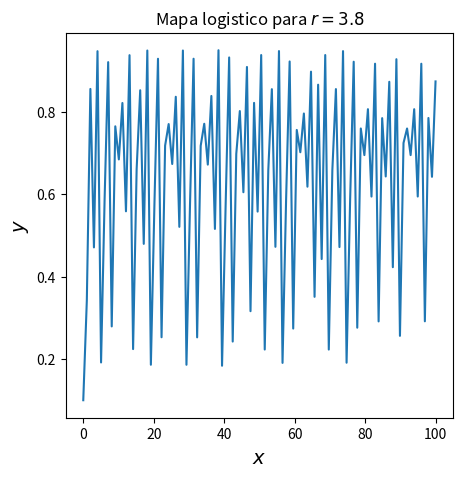
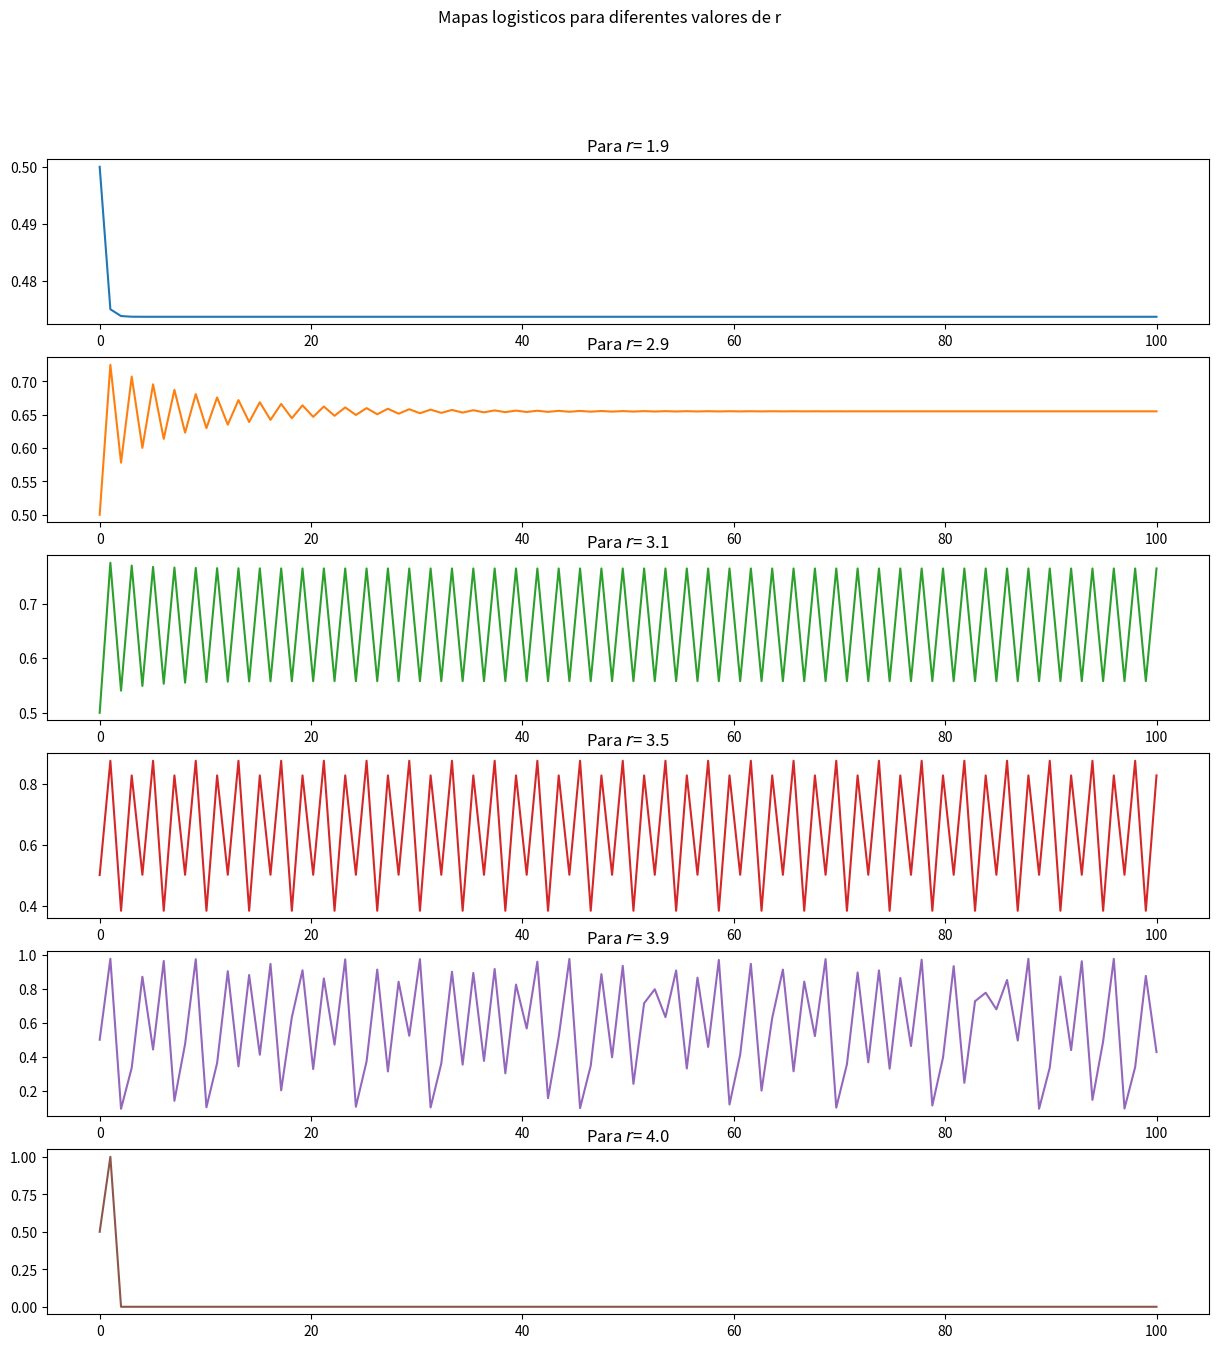
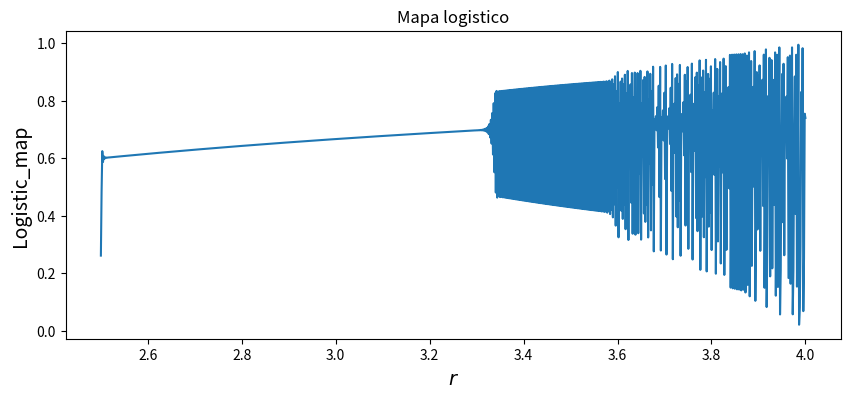
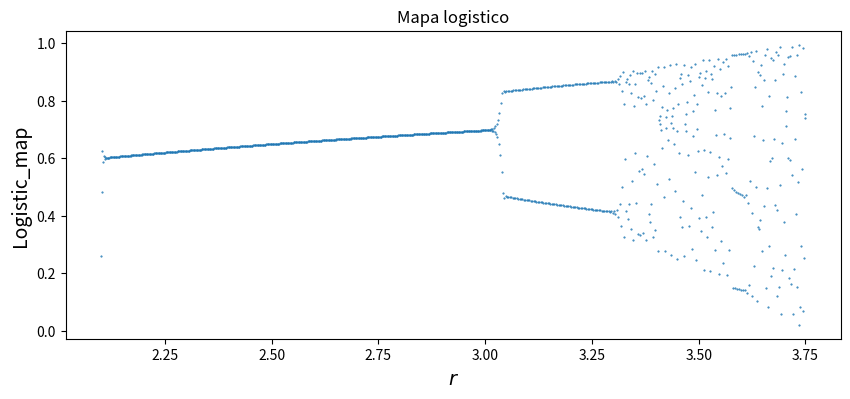
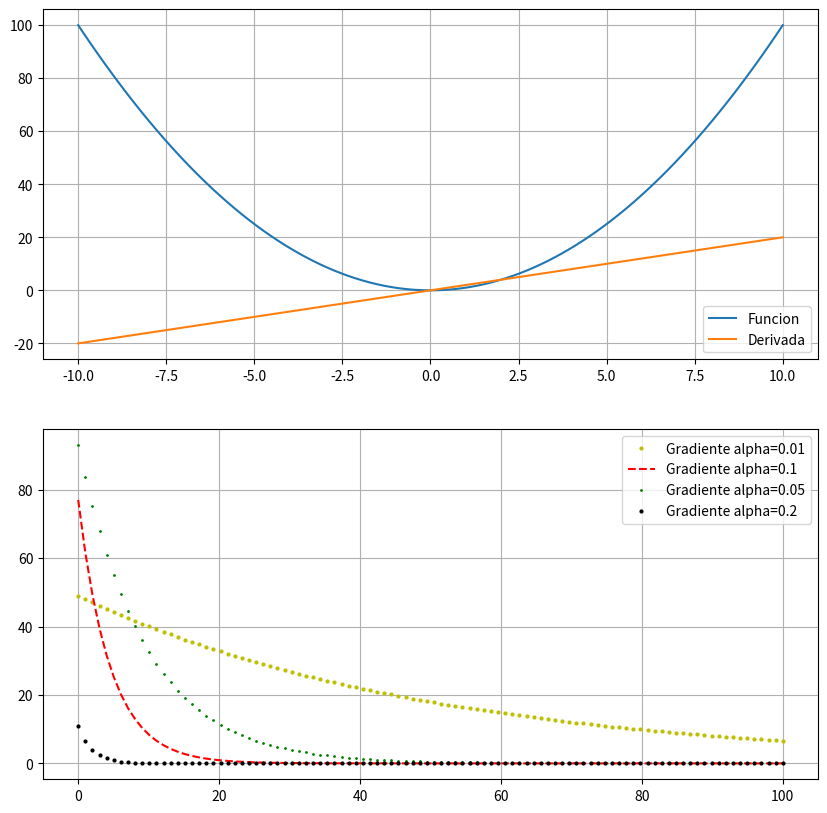

The matplotlib source for these figures, in order:
# -*- coding: utf-8 -*-
"""Copia de Lab03_Algoritmia_y_graficacion.ipynb

Automatically generated by Colaboratory.

Original file is located at
    https://colab.research.google.com/drive/1wSUCY65d2iiyji-ebTY5pIVZ2BtPmRVA

<a href="https://colab.research.google.com/github/hernansalinas/autogrades/blob/main/Laboratorios_Taller/Lab03_Algoritmia_y_graficacion.ipynb" target="_parent"><img src="https://colab.research.google.com/assets/colab-badge.svg" alt="Open In Colab"/></a>

1.0 Caos numérico en un mapa logístico y errores de punto flotante (Errores de redondeo)

> Un ejemplo clásico de caos,  es el comportamiento no lineal en las interaciones de un mapa logístico 

\begin{equation}
x_{n+1}=f(x_n)=rx_n(1-x_n)
\end{equation}

> con $x\in (0,1)$ y $r\in(0,4)$ se pueden producir varios comportamientos sorprendentes.

Para este problema, será extremadamente útil  ver sus resultados gráficamente; construya listas de números y llame la libreria matplotlib. 


> ### Problema: 
1. Programar la ecuación para el mapa logístico, y  realizar una grafica del valor de xn como funcion de n.

2. Realizar pruebas para un $x_0=0.5$, con valores de r

```
  r = np.array([1.9, 2.9, 3.1, 3.5, 3.9,4.0])
  numpoints = 100, # Numero sugerido de iteraciones
  x0 = 0.5
```

Organizar las gráficas [multiples plot](https://matplotlib.org/stable/gallery/subplots_axes_and_figures/subplots_demo.html)



3. Construye una rutina llamada logist_map en que entrada el valor de r, la condiciones inicial xi y el número de puntos determine la evolución en el punto N.  Prueba implementado las siguientes lineas.

```
Np = 1000
xf = np.zeros(Np)
r  = np.linspace(2.5, 4, Np)
 
for i in range(0, Np): 
  xini = np.random.random()
  x_i = logist_map(r = r[i], xi = xini, N = 1000) 
  xf[i] = x_i
```


4. Realiza un gráfico de:
```
  plt.plot((r-1/r), xf,  ".", markersize = 0.5)
```


5. Encontrar dos formas adicionales de expresar $f(x)$, para estos valores funcionales determinar las mismas gráficas del numeral 3 para cada uno de las formas de escribir la expresión. En este caso se espera que los resultados varien. ¿A que se debe esto?. La respuesta no es inmediata, constulta algunas fuentes para sacar tu propia conclusión.

2.0 El algoritmo de gradiente descendente permite encontrar el minimo de funciones en espacios multidimensionales proponiendo puntos en la direccion en la que el gradiente desciende. Para el caso de una dimensión, podemos encontrar el mínimo realizando iteraciones y multiplicando su derivada en cada nuevo punto por una constante $\alpha$

\begin{equation}
x_{i+1}=x_i - \alpha \frac{\mathrm{d}f}{\mathrm{d}x}(x_i)
\end{equation}

Ejemplo:

Sea $f(\omega) = (\omega-1)^2$ , con $\omega \in \mathbb{R} $. El minimo de esta función esta determinado por
\begin{equation}
\frac{\mathrm{d}f}{\mathrm{d}\omega} = 0
\end{equation}

\begin{equation}
\omega = 1
\end{equation}


Para determinar el minimo,  a través del gradiente descendente puede ser aplicada el siguiente algoritmo:
1. Proponer un número aleatorios inicial $\omega_i$
2. Para descender al mínimo de la función, encontremos un  valor para el cual 
la derivada de la función descenciende, asi:
\begin{equation}
\omega_{i+1} = \omega_{i} - \alpha \frac{\mathrm{d}f(\omega_i)}{\mathrm{d}\omega}
\end{equation}

donde, $\alpha$ es conocido como la tasa de aprendizaje del algoritmo. 

3. Evaluar $f(\omega_{i+1})$

4. Iterar hasta encontrar el minimo de la función 


En el caso de la funcion propuesta, asumiendo un valor de $\alpha=1$, tenemos que:

1. Supongamos que $\omega_{0} = 2$, luego :
2. $\omega_{0+1} = 2 - 1 f'(\omega_{0}) =  = 0$
3. $f(0) = 1$
4. $\omega_{1+1} = 0 - 1 f'(\omega_{1}) = 0-1(2(0-1)) =  2$

El valor del $\omega$  despues de un par de iteraciones, no es el esperado, por que no minimiza la función, se debe proponer un tasa de aprendizaje  **$\alpha$** de tal forma que permita descender suavemente para encontrar el minimo. 



**Su tarea será**:

1. Disenar un programa, en el que entrada la función y su derivada, definidas como funciones lambda de python, se determine el valor mínimo de esa función. 
Prueba tu algoritmo para  la función $f(x) = x^2$

2. Realiza el grafico de la funcion y la derivada, especifica la leyenda de cada curva empleando el metodo legend() de matplotlib.
  

3. Analiza como se minimiza la función, gráficando de la funcion en cada punto a iterar,  como funcion del numero de iteraciones. Para dos valores diferentes de la constante alpha (prueba con $\alpha=0.1$, $\alpha=0.01$)

# **Problema1**
"""

import numpy as np
import matplotlib.pyplot as plt

x0=0.1
r= 3.8
X=np.zeros(100)
X[0]=x0


for i in range(1,100):
  X[i]= r*X[i-1]*(1-X[i-1])
y= np.linspace(0, 100, 100)
plt.figure(figsize=(5,5))
plt.title("Mapa logistico para $r=3.8$")
plt.xlabel("$x$",fontsize=14)# esto es para cambiar el tamaño y rotular los ejes
plt.ylabel("$y$", fontsize=14)
plt.plot(y,X)

"""# **Problema 2**"""

def mapa_logistico(x,r,n):
  result= []
  for ri in r:
    X=np.zeros(n)
    X[0]=x
    for i in range(1,n):
      X[i]= ri*X[i-1]*(1-X[i-1])

    result.append(X)

  return np.array(result)


x0= 0.5
r= np.array([1.9, 2.9, 3.1, 3.5, 3.9,4.0])
n= 100
y= np.linspace(0,n,n)
a=mapa_logistico(x0,r,n)
colors= ['blue','orange','green','red','purple','brown']

fig, axs = plt.subplots(len(r), figsize=(15,2.5*len(r)))
fig.suptitle('Mapas logisticos para diferentes valores de r')
for i in range(0,len(r)):
  axs[i].plot(y, a[i],'tab:'+colors[i])
  axs[i].set_title('Para $r$= '+ str(r[i]))

"""# **Problema 3**"""

def logist_map(r,x0,N):
  xf = np.zeros(N)
  xf[0]= x0
  for i in range(1,N):
    xf[i]= r[i-1]*xf[i-1]*(1-xf[i-1])
   
  return xf  

Np=1000
r  = np.linspace(2.5, 4, Np)
xo= np.random.rand()
arra_final= np.zeros(Np)

for i in range(0, Np): 
  xini = np.random.random()
  x_i = logist_map(r, xini, Np) 
  arra_final = x_i


plt.figure(figsize=(10,0.004*len(r)))
plt.plot(r,arra_final)
plt.xlabel("$r$",fontsize=14)
plt.ylabel("Logistic_map",fontsize=14)
plt.title("Mapa logistico")

#logist_map(r,xo,Np)

"""# **Problema 4**"""

plt.figure(figsize=(10,0.004*len(r)))
plt.plot((r-1/r), arra_final,  ".", markersize = 1)
plt.xlabel("$r$",fontsize=14)
plt.ylabel("Logistic_map",fontsize=14)
plt.title("Mapa logistico")

"""# **Tarea**

## Gradiente descendente
"""

def grad_des(alpha,iteraciones):
#alpha = 0.1
#iteraciones= 50
  funcion= lambda x: x**2
  derivada= lambda x:2*x
  valores= np.zeros(iteraciones)
  x0= np.random.randint(iteraciones)
  valores[0]= x0
#print(valores)
  for i in range(1,iteraciones):
    valores[i]= valores[i-1] -alpha*derivada(valores[i-1])
  #print(funcion(valores[i]))

  return valores[-1] 
  #print(x0)
grad_des(0.1,100)

def grad_des(alpha,iteraciones):

  funcion= lambda x: x**2
  derivada= lambda x:2*x
  valores= np.zeros(iteraciones)
  x0= np.random.randint(iteraciones)
  valores[0]= x0

  for i in range(1,iteraciones):
    valores[i]= valores[i-1] -alpha*derivada(valores[i-1])
  return valores


min1= grad_des(0.01,100)
min2= grad_des(0.1,100)
min3=grad_des(0.05,100)
min4=grad_des(0.2,100)
f=lambda x: x**2
df= lambda x: 2*x
x= np.linspace(-10,10,100)
itera= np.linspace(0,100,100)


fig, eje = plt.subplots(2,1,figsize=(10,10))
eje[0].plot(x,f(x), label="Funcion")
eje[0].plot(x,df(x), label= "Derivada")
eje[1].plot(itera,min1,"yo",markersize = 2, label="Gradiente alpha=0.01")
eje[1].plot(itera,min2,"r--",markersize = 2, label="Gradiente alpha=0.1")
eje[1].plot(itera,min3,"g.",markersize=2,label="Gradiente alpha=0.05")
eje[1].plot(itera,min4,"ko",markersize=2,label="Gradiente alpha=0.2")
eje[0].grid(True)
eje[1].grid(True)
eje[0].legend()
eje[1].legend()